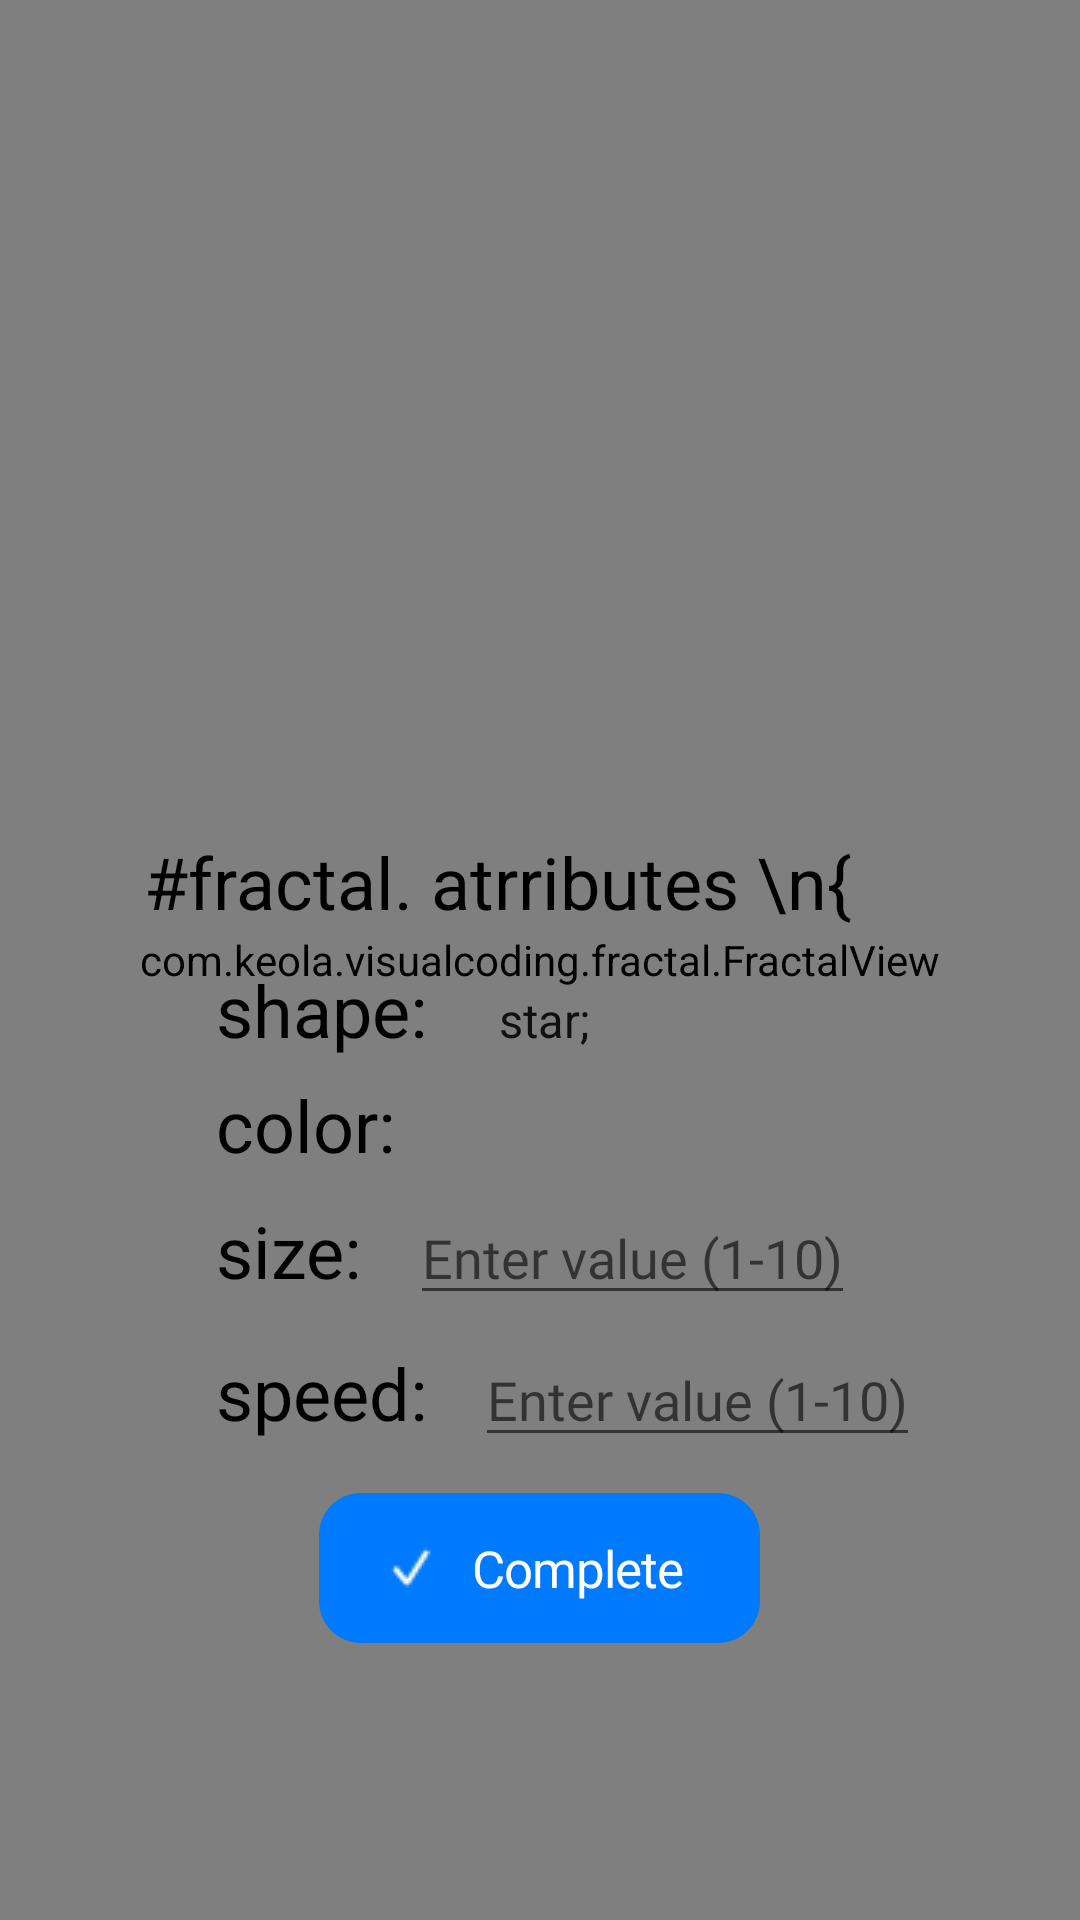

Produce the Android XML layout that renders to this screen, including the resource entries it uses.
<!-- AndroidManifest.xml: activity theme Theme.AppCompat.Light.NoActionBar -->
<!-- res/layout/activity_fractal.xml -->
<?xml version="1.0" encoding="utf-8"?>
<RelativeLayout xmlns:android="http://schemas.android.com/apk/res/android"
    xmlns:tools="http://schemas.android.com/tools"
    android:layout_width="match_parent"
    android:layout_height="match_parent"
    android:id="@+id/layout"
    tools:context=".fractal.FractalActivity">


    <com.keola.visualcoding.fractal.FractalView
        android:id="@+id/fractalView"
        android:layout_width="match_parent"
        android:layout_height="match_parent" />

    <TextView
        android:id="@+id/drawText"
        android:layout_width="wrap_content"
        android:layout_height="wrap_content"
        android:layout_alignParentStart="true"
        android:layout_alignParentBottom="true"
        android:layout_marginStart="48dp"
        android:layout_marginBottom="330dp"
        android:text="#fractal. atrributes \n{"
        android:textAppearance="@style/ready_to_st" />



    <LinearLayout
        android:id="@+id/linearLayout1"
        android:layout_width="wrap_content"
        android:layout_height="wrap_content"
        android:layout_below="@+id/drawText"
        android:layout_alignParentStart="true"
        android:layout_marginStart="72dp"
        android:layout_marginTop="-320dp">

        <TextView
            android:id="@+id/fractalShapeLabel"
            android:layout_width="wrap_content"
            android:layout_height="wrap_content"
            android:text="shape:"
            android:textAppearance="@style/ready_to_st" />

        <Spinner
            android:id="@+id/fractalShapeSpinner"
            android:layout_marginStart="16dp"
            android:layout_width="wrap_content"
            android:layout_height="wrap_content"
            android:entries="@array/shapes_array" />

    </LinearLayout>

    <LinearLayout
        android:id="@+id/linearLayout2"
        android:layout_width="match_parent"
        android:layout_height="wrap_content"
        android:layout_below="@+id/linearLayout1"
        android:layout_alignParentStart="true"
        android:layout_marginStart="72dp"
        android:layout_marginTop="6dp">


        <TextView
            android:id="@+id/colorFractalLabel"
            android:layout_width="wrap_content"
            android:layout_height="wrap_content"
            android:text="color:"
            android:textAppearance="@style/ready_to_st" />

        <Spinner
            android:id="@+id/colorSchemeSpinner"
            android:layout_width="wrap_content"
            android:layout_height="wrap_content"
            android:layout_marginStart="16dp"
            android:fontFamily="@font/sfpronormal"
            android:hint="Enter color hex code" />

    </LinearLayout>

    <LinearLayout
        android:id="@+id/linearLayout3"
        android:layout_width="match_parent"
        android:layout_height="wrap_content"
        android:layout_below="@+id/linearLayout2"
        android:layout_alignParentStart="true"
        android:layout_marginStart="72dp"
        android:layout_marginTop="6dp">


        <TextView
            android:id="@+id/sizeLabel"
            android:layout_width="wrap_content"
            android:layout_height="wrap_content"
            android:text="size:"
            android:textAppearance="@style/ready_to_st" />

        <EditText
            android:id="@+id/branchWidthInput"
            android:layout_width="wrap_content"
            android:layout_height="wrap_content"
            android:layout_marginStart="16dp"
            android:inputType="number"
            android:fontFamily="@font/sfpronormal"
            android:hint="Enter value (1-10)" />

    </LinearLayout>

    <LinearLayout
        android:id="@+id/linearLayout4"
        android:layout_width="match_parent"
        android:layout_height="wrap_content"
        android:layout_below="@+id/linearLayout3"
        android:layout_alignParentStart="true"
        android:layout_marginStart="72dp"
        android:layout_marginTop="6dp">


        <TextView
            android:id="@+id/speedLabel"
            android:layout_width="wrap_content"
            android:layout_height="wrap_content"
            android:text="speed:"
            android:textAppearance="@style/ready_to_st" />

        <EditText
            android:id="@+id/fractalSpeedInput"
            android:layout_width="wrap_content"
            android:layout_height="wrap_content"
            android:inputType="number"
            android:layout_marginStart="16dp"
            android:fontFamily="@font/sfpronormal"
            android:hint="Enter value (1-10)" />

    </LinearLayout>



    <Button
        android:id="@+id/complete_fractal_Button"
        android:layout_width="wrap_content"
        android:layout_height="wrap_content"
        android:layout_centerHorizontal="true"
        android:layout_below="@+id/linearLayout4"
        android:layout_marginTop="12dp"
        android:background="@drawable/button"
        android:drawableStart="@drawable/checkmark"
        android:fontFamily="@font/sfpronormal"
        android:paddingStart="18dp"
        android:paddingEnd="18dp"
        android:text="Complete"
        android:textAppearance="@style/label"
        />

</RelativeLayout>
<!-- resources referenced by this layout -->
<resources>
  <string-array name="shapes_array">
              <item>star;</item>
              <item>circle;</item>
              <item>hexagon;</item>
              <item>diamond;</item>
              <item>orb;</item>
              
          </string-array>
  <!-- drawable button (drawable) -->
  <?xml version="1.0" encoding="utf-8"?>
      <vector
          xmlns:android="http://schemas.android.com/apk/res/android"
          xmlns:aapt="http://schemas.android.com/aapt"
          android:width="147dp"
          android:height="50dp"
          android:viewportWidth="147"
          android:viewportHeight="50"
          >
          <group>
              <clip-path
                  android:pathData="M14 0H133C140.732 0 147 6.26801 147 14V36C147 43.732 140.732 50 133 50H14C6.26801 50 0 43.732 0 36V14C0 6.26801 6.26801 0 14 0Z"
                  />
              <path
                  android:pathData="M0 0V50H147V0"
                  android:fillColor="#007AFF"
                  />
          </group>
      </vector>
  <!-- drawable checkmark: png bitmap (drawable, 892 bytes) -->
  <style name="label">
          <item name="android:textSize">17sp</item>
          <item name="android:letterSpacing">-0.02</item>
          <item name="android:textColor">#FFFFFF</item>
      </style>
  <style name="ready_to_st">
          <item name="android:textSize">24sp</item>
          <item name="android:textColor">#000000</item>
      </style>
</resources>
